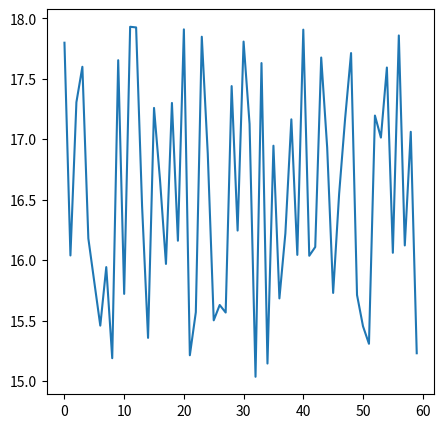

Source code (Python):
import matplotlib.pyplot as plt
import random
# 准备数据
x = range(60)
y_shanghai = [random.uniform(15,18) for i in x]
# 创建画布
plt.figure(figsize=(5,5),dpi=100)
# 绘制曲线
plt.plot(x,y_shanghai)
# 展示图像
plt.show()